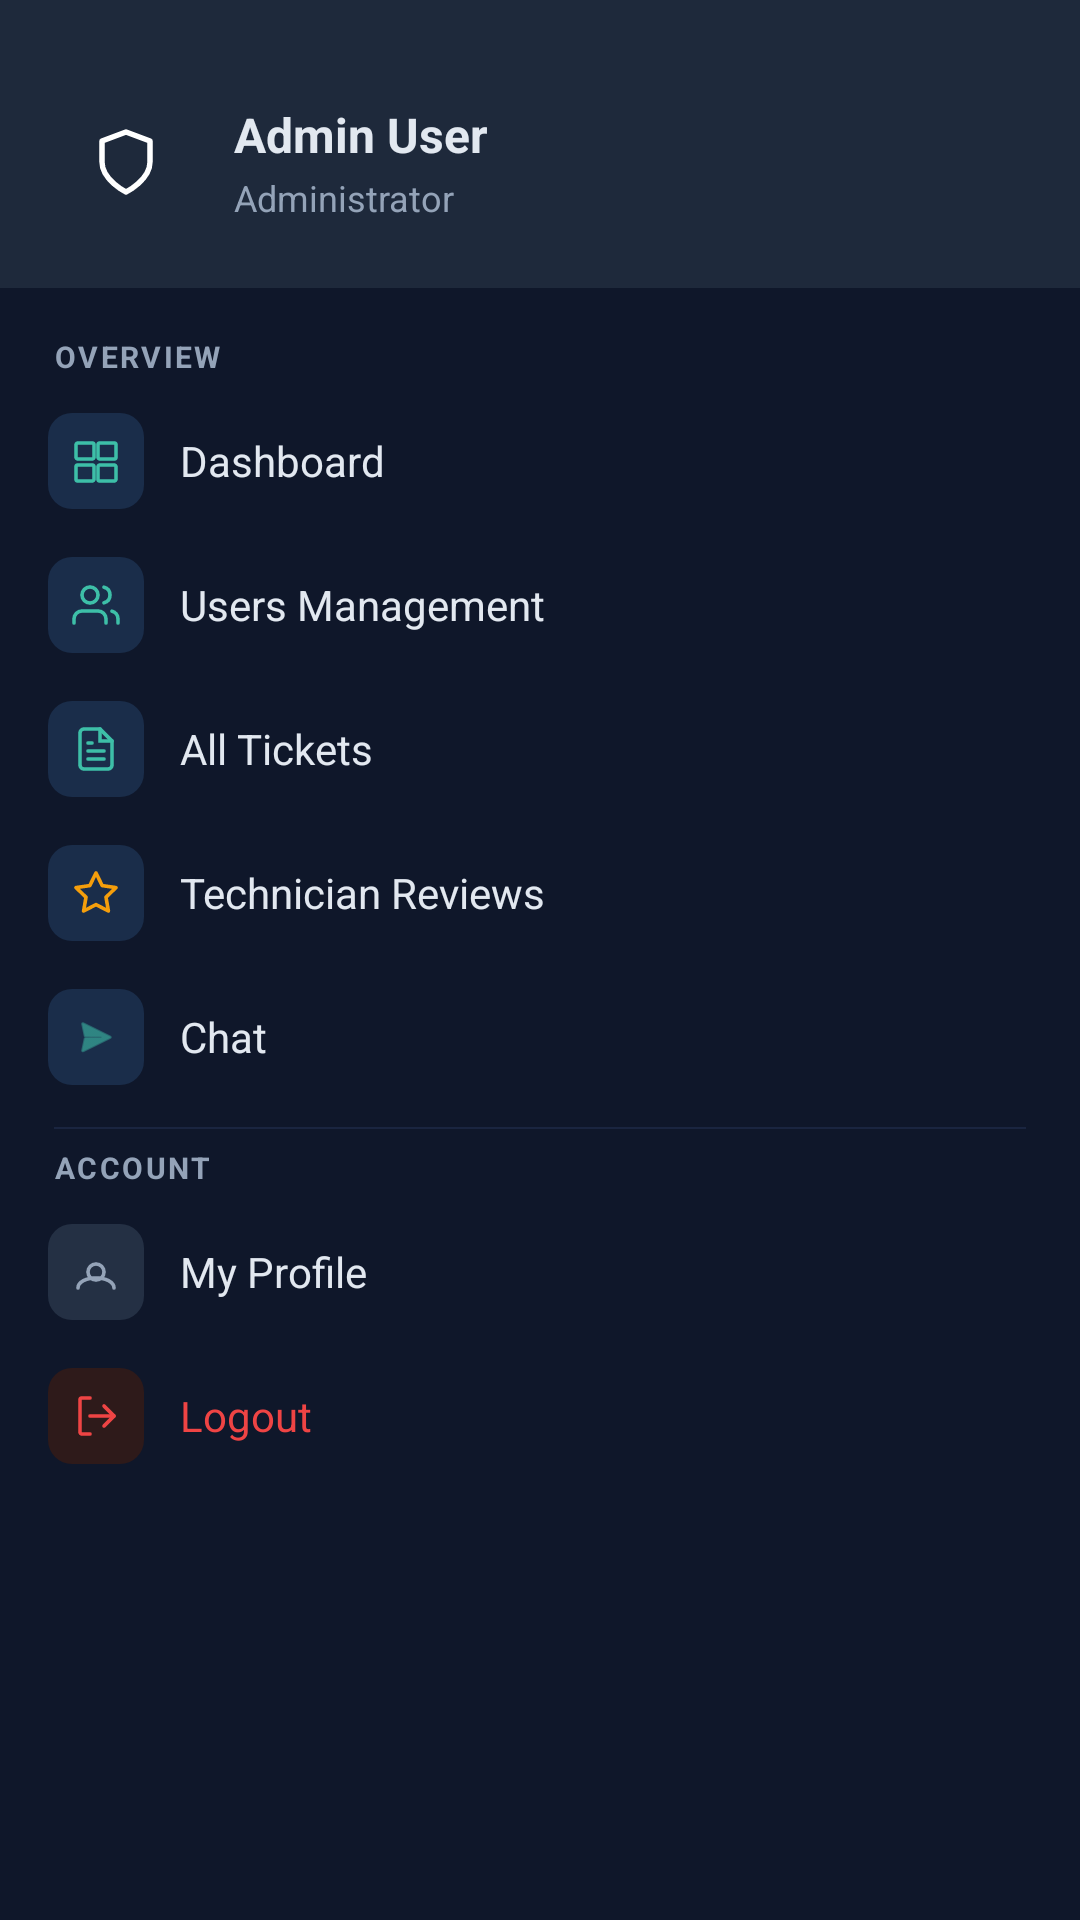

This screen was rendered from an Android layout file. Write that file and the resources it references.
<!-- AndroidManifest.xml: application theme Theme.CampusCare -->
<!-- res/layout/navbar_admin.xml -->
<?xml version="1.0" encoding="utf-8"?>
<LinearLayout xmlns:android="http://schemas.android.com/apk/res/android"
    xmlns:app="http://schemas.android.com/apk/res-auto"
    android:id="@+id/nav_drawer"
    android:layout_width="300dp"
    android:layout_height="match_parent"
    android:layout_gravity="start"
    android:background="@color/admin_bg"
    android:orientation="vertical"
    android:elevation="8dp">

    <LinearLayout
        android:layout_width="match_parent"
        android:layout_height="wrap_content"
        android:orientation="horizontal"
        android:gravity="center_vertical"
        android:paddingStart="20dp"
        android:paddingEnd="20dp"
        android:paddingTop="32dp"
        android:paddingBottom="20dp"
        android:background="@color/admin_card">

        <ImageView
            android:id="@+id/iv_profile"
            android:layout_width="44dp"
            android:layout_height="44dp"
            android:background="@drawable/bg_circle_primary"
            android:padding="10dp"
            android:src="@drawable/ic_shield"
            app:tint="@color/white"
            android:contentDescription="Admin" />

        <LinearLayout
            android:layout_width="0dp"
            android:layout_height="wrap_content"
            android:layout_weight="1"
            android:orientation="vertical"
            android:layout_marginStart="14dp">

            <TextView
                android:id="@+id/tv_admin_name"
                android:layout_width="wrap_content"
                android:layout_height="wrap_content"
                android:text="Admin User"
                android:textSize="16sp"
                android:textStyle="bold"
                android:textColor="@color/admin_text" />

            <TextView
                android:id="@+id/tv_admin_role"
                android:layout_width="wrap_content"
                android:layout_height="wrap_content"
                android:text="Administrator"
                android:textSize="12sp"
                android:textColor="@color/admin_text_secondary"
                android:layout_marginTop="2dp" />

        </LinearLayout>

    </LinearLayout>

    <LinearLayout
        android:layout_width="match_parent"
        android:layout_height="wrap_content"
        android:orientation="vertical"
        android:paddingTop="8dp"
        android:paddingBottom="8dp"
        android:paddingStart="6dp"
        android:paddingEnd="6dp">

        <TextView
            android:layout_width="wrap_content"
            android:layout_height="wrap_content"
            android:text="@string/section_overview"
            android:textSize="10sp"
            android:textColor="@color/admin_text_secondary"
            android:textStyle="bold"
            android:letterSpacing="0.08"
            android:paddingStart="12dp"
            android:paddingTop="8dp"
            android:paddingBottom="4dp" />

        <LinearLayout
            android:id="@+id/nav_dashboard"
            android:layout_width="match_parent"
            android:layout_height="48dp"
            android:orientation="horizontal"
            android:gravity="center_vertical"
            android:paddingStart="10dp"
            android:paddingEnd="10dp"
            android:background="@drawable/bg_nav_item_dark">

            <ImageView
                android:layout_width="32dp"
                android:layout_height="32dp"
                android:background="@drawable/bg_icon_blue"
                android:padding="8dp"
                android:src="@drawable/ic_dashboard"
                app:tint="@color/primary"
                android:contentDescription="Dashboard" />

            <TextView
                android:layout_width="wrap_content"
                android:layout_height="wrap_content"
                android:text="@string/dashboard"
                android:textSize="14sp"
                android:textColor="@color/admin_text"
                android:layout_marginStart="12dp" />

        </LinearLayout>

        <LinearLayout
            android:id="@+id/nav_users"
            android:layout_width="match_parent"
            android:layout_height="48dp"
            android:orientation="horizontal"
            android:gravity="center_vertical"
            android:paddingStart="10dp"
            android:paddingEnd="10dp"
            android:background="@drawable/bg_nav_item_dark">

            <ImageView
                android:layout_width="32dp"
                android:layout_height="32dp"
                android:background="@drawable/bg_icon_blue"
                android:padding="8dp"
                android:src="@drawable/ic_users"
                app:tint="@color/primary"
                android:contentDescription="Users" />

            <TextView
                android:layout_width="wrap_content"
                android:layout_height="wrap_content"
                android:text="@string/users_management"
                android:textSize="14sp"
                android:textColor="@color/admin_text"
                android:layout_marginStart="12dp" />

        </LinearLayout>

        <LinearLayout
            android:id="@+id/nav_tickets"
            android:layout_width="match_parent"
            android:layout_height="48dp"
            android:orientation="horizontal"
            android:gravity="center_vertical"
            android:paddingStart="10dp"
            android:paddingEnd="10dp"
            android:background="@drawable/bg_nav_item_dark">

            <ImageView
                android:layout_width="32dp"
                android:layout_height="32dp"
                android:background="@drawable/bg_icon_blue"
                android:padding="8dp"
                android:src="@drawable/ic_tickets"
                app:tint="@color/primary"
                android:contentDescription="Tickets" />

            <TextView
                android:layout_width="wrap_content"
                android:layout_height="wrap_content"
                android:text="@string/all_tickets"
                android:textSize="14sp"
                android:textColor="@color/admin_text"
                android:layout_marginStart="12dp" />

        </LinearLayout>

        <LinearLayout
            android:id="@+id/nav_reviews"
            android:layout_width="match_parent"
            android:layout_height="48dp"
            android:orientation="horizontal"
            android:gravity="center_vertical"
            android:paddingStart="10dp"
            android:paddingEnd="10dp"
            android:background="@drawable/bg_nav_item_dark">

            <ImageView
                android:layout_width="32dp"
                android:layout_height="32dp"
                android:background="@drawable/bg_icon_blue"
                android:padding="8dp"
                android:src="@drawable/ic_star"
                app:tint="@color/star_color"
                android:contentDescription="Reviews" />

            <TextView
                android:layout_width="wrap_content"
                android:layout_height="wrap_content"
                android:text="@string/technician_reviews"
                android:textSize="14sp"
                android:textColor="@color/admin_text"
                android:layout_marginStart="12dp" />

        </LinearLayout>

        <LinearLayout
            android:id="@+id/nav_chat"
            android:layout_width="match_parent"
            android:layout_height="48dp"
            android:orientation="horizontal"
            android:gravity="center_vertical"
            android:paddingStart="10dp"
            android:paddingEnd="10dp"
            android:background="@drawable/bg_nav_item_dark">

            <ImageView
                android:layout_width="32dp"
                android:layout_height="32dp"
                android:background="@drawable/bg_icon_blue"
                android:padding="8dp"
                android:src="@android:drawable/ic_menu_send"
                android:tint="@color/primary"
                android:contentDescription="Chat" />

            <TextView
                android:layout_width="wrap_content"
                android:layout_height="wrap_content"
                android:text="Chat"
                android:textSize="14sp"
                android:textColor="@color/admin_text"
                android:layout_marginStart="12dp" />

        </LinearLayout>

        <View
            android:layout_width="match_parent"
            android:layout_height="0.5dp"
            android:background="@color/admin_card2"
            android:layout_marginStart="12dp"
            android:layout_marginEnd="12dp"
            android:layout_marginTop="6dp"
            android:layout_marginBottom="6dp" />

        <TextView
            android:layout_width="wrap_content"
            android:layout_height="wrap_content"
            android:text="@string/section_account"
            android:textSize="10sp"
            android:textColor="@color/admin_text_secondary"
            android:textStyle="bold"
            android:letterSpacing="0.08"
            android:paddingStart="12dp"
            android:paddingBottom="4dp" />

        <LinearLayout
            android:id="@+id/nav_profile"
            android:layout_width="match_parent"
            android:layout_height="48dp"
            android:orientation="horizontal"
            android:gravity="center_vertical"
            android:paddingStart="10dp"
            android:paddingEnd="10dp"
            android:background="@drawable/bg_nav_item_dark">

            <ImageView
                android:layout_width="32dp"
                android:layout_height="32dp"
                android:background="@drawable/bg_icon_neutral_dark"
                android:padding="8dp"
                android:src="@drawable/ic_person"
                app:tint="@color/admin_text_secondary"
                android:contentDescription="Profile" />

            <TextView
                android:layout_width="wrap_content"
                android:layout_height="wrap_content"
                android:text="@string/my_profile"
                android:textSize="14sp"
                android:textColor="@color/admin_text"
                android:layout_marginStart="12dp" />

        </LinearLayout>

        <LinearLayout
            android:id="@+id/nav_logout"
            android:layout_width="match_parent"
            android:layout_height="48dp"
            android:orientation="horizontal"
            android:gravity="center_vertical"
            android:paddingStart="10dp"
            android:paddingEnd="10dp"
            android:background="@drawable/bg_nav_item_dark">

            <ImageView
                android:layout_width="32dp"
                android:layout_height="32dp"
                android:background="@drawable/bg_icon_red_dark"
                android:padding="8dp"
                android:src="@drawable/ic_logout"
                app:tint="@color/status_new"
                android:contentDescription="Logout" />

            <TextView
                android:layout_width="wrap_content"
                android:layout_height="wrap_content"
                android:text="@string/logout"
                android:textSize="14sp"
                android:textColor="@color/status_new"
                android:layout_marginStart="12dp" />

        </LinearLayout>

    </LinearLayout>

</LinearLayout>
<!-- resources referenced by this layout -->
<resources>
  <color name="admin_bg">#0F172A</color>
  <color name="admin_card">#1E293B</color>
  <color name="admin_card2">#1A2540</color>
  <color name="admin_text">#E2E8F0</color>
  <color name="admin_text_secondary">#94A3B8</color>
  <color name="primary">#3DBFA8</color>
  <color name="star_color">#F59E0B</color>
  <color name="status_new">#EF4444</color>
  <color name="white">#FFFFFF</color>
  <!-- drawable bg_icon_blue (drawable) -->
  <?xml version="1.0" encoding="utf-8"?>
  <shape xmlns:android="http://schemas.android.com/apk/res/android"
      android:shape="rectangle">
      <solid android:color="#1A2D4A" />
      <corners android:radius="8dp" />
  </shape>
  <!-- drawable bg_icon_neutral_dark (drawable) -->
  <?xml version="1.0" encoding="utf-8"?>
  <shape xmlns:android="http://schemas.android.com/apk/res/android"
      android:shape="rectangle">
      <solid android:color="#243044" />
      <corners android:radius="8dp" />
  </shape>
  <!-- drawable bg_icon_red_dark (drawable) -->
  <?xml version="1.0" encoding="utf-8"?>
  <shape xmlns:android="http://schemas.android.com/apk/res/android"
      android:shape="rectangle">
      <solid android:color="#2E1A1A" />
      <corners android:radius="8dp" />
  </shape>
  <!-- drawable ic_shield (drawable) -->
  <?xml version="1.0" encoding="utf-8"?>
  <vector xmlns:android="http://schemas.android.com/apk/res/android"
      android:width="24dp"
      android:height="24dp"
      android:viewportWidth="24"
      android:viewportHeight="24">
      <path
          android:fillColor="@android:color/transparent"
          android:strokeColor="#000000"
          android:strokeWidth="1.8"
          android:strokeLineCap="round"
          android:strokeLineJoin="round"
          android:pathData="M12,22 C12,22 4,18 4,12 L4,5 L12,2 L20,5 L20,12 C20,18 12,22 12,22 Z" />
  </vector>
  <!-- drawable ic_star (drawable) -->
  <?xml version="1.0" encoding="utf-8"?>
  <vector xmlns:android="http://schemas.android.com/apk/res/android"
      android:width="24dp"
      android:height="24dp"
      android:viewportWidth="24"
      android:viewportHeight="24">
      <path
          android:fillColor="@android:color/transparent"
          android:strokeColor="#000000"
          android:strokeWidth="1.8"
          android:strokeLineCap="round"
          android:strokeLineJoin="round"
          android:pathData="M12,2 L15.1,8.3 L22,9.3 L17,14.1 L18.2,21 L12,17.8 L5.8,21 L7,14.1 L2,9.3 L8.9,8.3 Z" />
  </vector>
  <string name="all_tickets">All Tickets</string>
  <string name="dashboard">Dashboard</string>
  <string name="logout">Logout</string>
  <string name="my_profile">My Profile</string>
  <string name="section_account">ACCOUNT</string>
  <string name="section_overview">OVERVIEW</string>
  <string name="technician_reviews">Technician Reviews</string>
  <string name="users_management">Users Management</string>
  <style name="Theme.CampusCare" parent="Theme.MaterialComponents.Light.NoActionBar">
          <item name="colorPrimary">@color/primary</item>
          <item name="colorPrimaryDark">@color/primary_dark</item>
          <item name="colorAccent">@color/accent</item>
          <item name="android:windowBackground">@color/white</item>
          <item name="android:statusBarColor">@color/white</item>
          <item name="android:windowLightStatusBar">true</item>
      </style>
  <color name="primary_dark">#2EA898</color>
  <color name="accent">#3DBFA8</color>
</resources>
